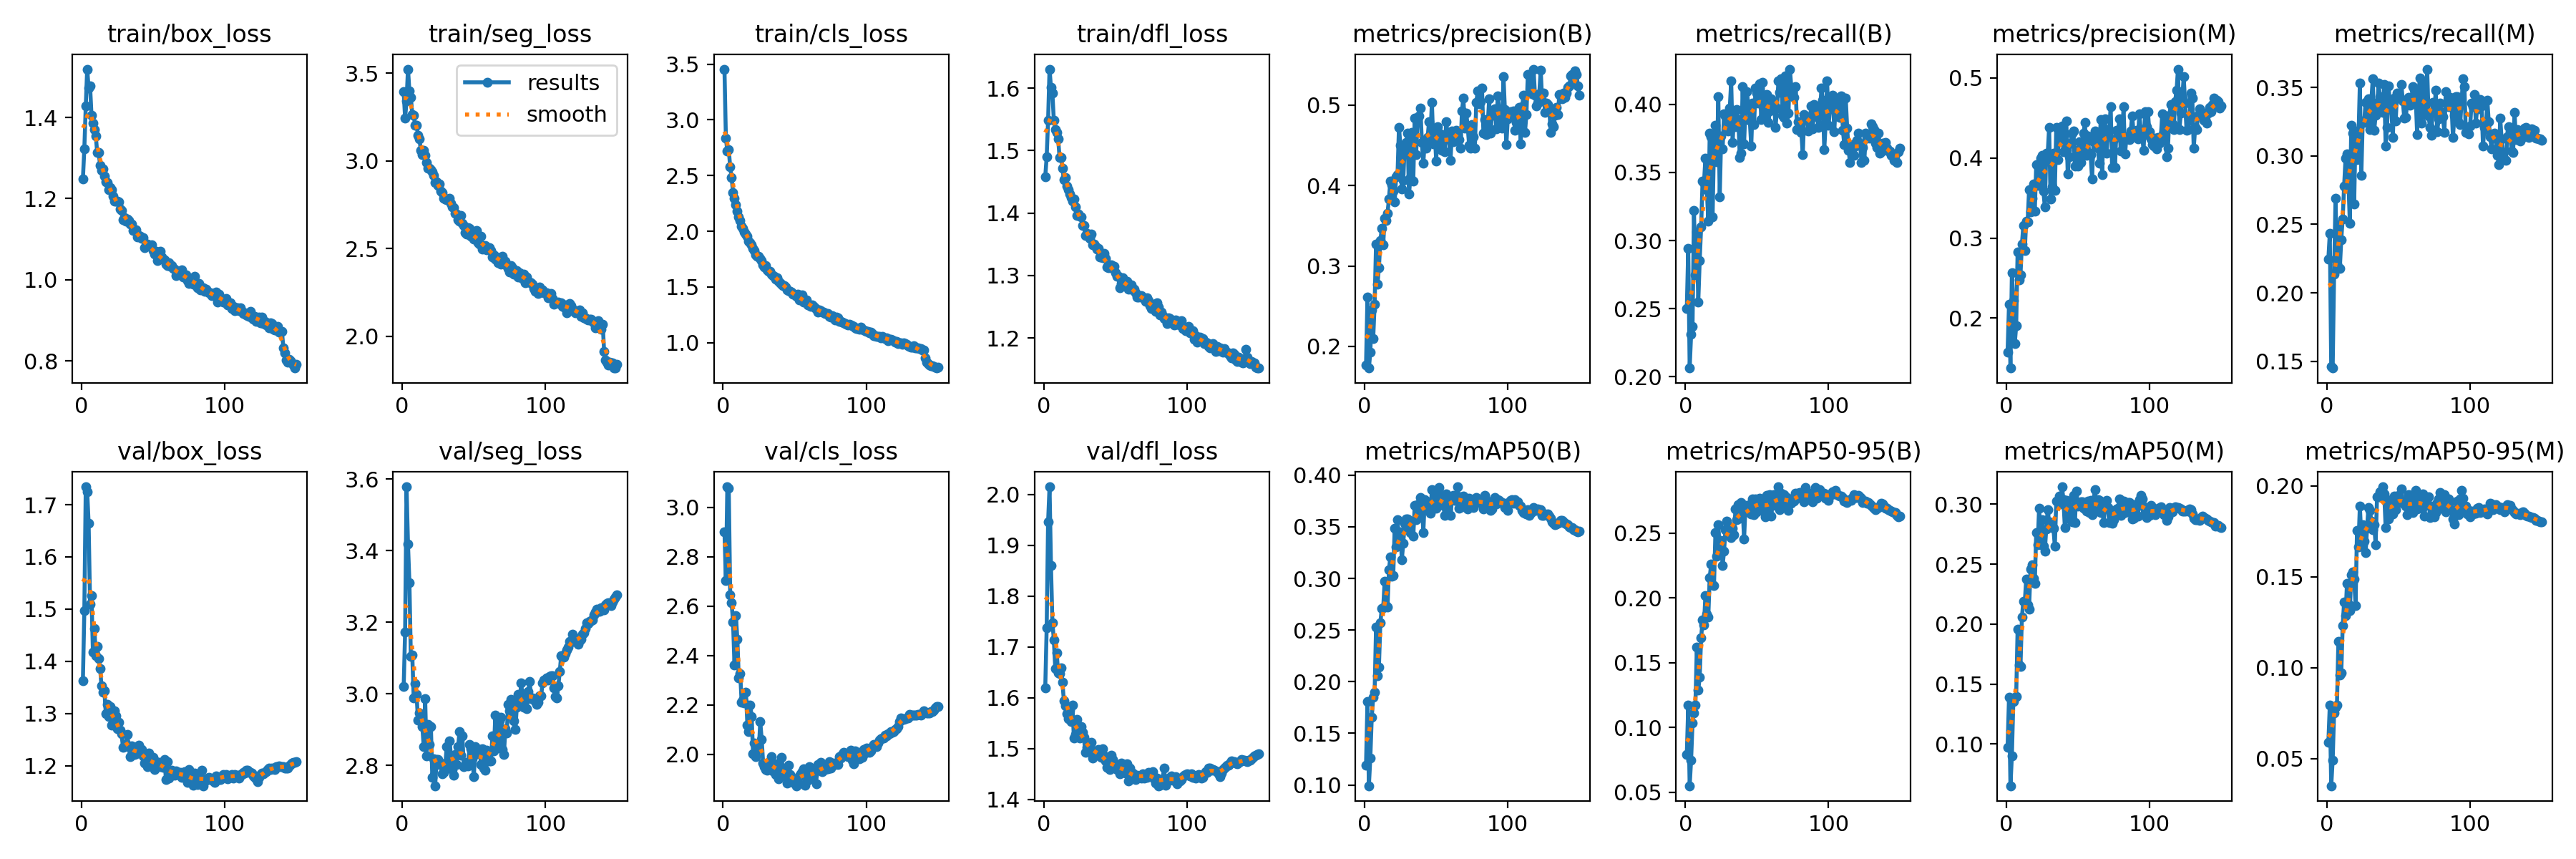

The file beside this chart, header and first rows:
epoch, time, train/box_loss, train/seg_loss, train/cls_loss, train/dfl_loss, metrics/precision(B), metrics/recall(B), metrics/mAP50(B), metrics/mAP50-95(B), metrics/precision(M), metrics/recall(M), metrics/mAP50(M), metrics/mAP50-95(M), val/box_loss, val/seg_loss, val/cls_loss, val/dfl_loss, lr/pg0, lr/pg1, lr/pg2
1, 50.77, 1.248, 3.393, 3.456, 1.458, 0.1763, 0.25, 0.1193, 0.0792, 0.1577, 0.2248, 0.09723, 0.05895, 1.363, 3.02, 2.901, 1.619, 0.003324, 0.003324, 0.003324
2, 98.68, 1.323, 3.243, 2.837, 1.49, 0.2611, 0.2942, 0.1805, 0.1172, 0.2176, 0.2434, 0.1389, 0.07943, 1.496, 3.173, 2.702, 1.738, 0.006613, 0.006613, 0.006613
3, 144.4, 1.428, 3.341, 2.718, 1.549, 0.173, 0.2065, 0.09921, 0.05515, 0.1376, 0.1461, 0.06515, 0.03509, 1.734, 3.578, 3.083, 1.946, 0.009859, 0.009859, 0.009859
4, 189.3, 1.519, 3.523, 2.734, 1.631, 0.1926, 0.231, 0.1263, 0.07495, 0.2566, 0.145, 0.09015, 0.04917, 1.725, 3.419, 3.078, 2.015, 0.009802, 0.009802, 0.009802
5, 233.1, 1.472, 3.4, 2.577, 1.601, 0.2455, 0.237, 0.1656, 0.1037, 0.2222, 0.2137, 0.1355, 0.07517, 1.664, 3.311, 2.646, 1.86, 0.009736, 0.009736, 0.009736
6, 277.5, 1.477, 3.364, 2.482, 1.592, 0.2094, 0.3219, 0.1849, 0.1113, 0.1678, 0.2688, 0.139, 0.07815, 1.509, 3.104, 2.613, 1.748, 0.00967, 0.00967, 0.00967
7, 321, 1.406, 3.265, 2.35, 1.549, 0.2521, 0.2748, 0.1896, 0.1172, 0.1903, 0.2208, 0.1397, 0.07963, 1.526, 3.108, 2.534, 1.714, 0.009604, 0.009604, 0.009604
8, 365.1, 1.386, 3.259, 2.299, 1.533, 0.3275, 0.3064, 0.2526, 0.1624, 0.283, 0.2496, 0.196, 0.1146, 1.417, 2.989, 2.361, 1.658, 0.009538, 0.009538, 0.009538
9, 408.4, 1.369, 3.202, 2.237, 1.529, 0.2772, 0.2547, 0.2059, 0.1288, 0.2479, 0.2176, 0.1656, 0.09596, 1.463, 3.029, 2.56, 1.689, 0.009472, 0.009472, 0.009472
10, 452.2, 1.355, 3.205, 2.181, 1.519, 0.2975, 0.2852, 0.2138, 0.139, 0.2542, 0.2389, 0.1647, 0.0971, 1.411, 2.998, 2.467, 1.649, 0.009406, 0.009406, 0.009406
11, 495, 1.313, 3.147, 2.132, 1.489, 0.3314, 0.3099, 0.257, 0.1691, 0.2923, 0.254, 0.2057, 0.1231, 1.429, 2.926, 2.309, 1.647, 0.00934, 0.00934, 0.00934
12, 538.1, 1.313, 3.125, 2.097, 1.489, 0.3464, 0.3435, 0.2707, 0.1832, 0.3158, 0.278, 0.2189, 0.1363, 1.405, 2.947, 2.328, 1.659, 0.009274, 0.009274, 0.009274
13, 580.9, 1.283, 3.059, 2.047, 1.471, 0.3266, 0.3424, 0.2714, 0.1794, 0.2843, 0.2984, 0.2181, 0.1288, 1.386, 2.937, 2.21, 1.63, 0.009208, 0.009208, 0.009208
14, 622.9, 1.269, 3.035, 2.024, 1.454, 0.359, 0.3603, 0.2972, 0.2021, 0.321, 0.3014, 0.2374, 0.1463, 1.352, 2.909, 2.22, 1.594, 0.009142, 0.009142, 0.009142
15, 665, 1.273, 3.062, 1.994, 1.457, 0.3562, 0.3372, 0.2739, 0.1873, 0.3199, 0.2819, 0.2162, 0.1349, 1.34, 2.853, 2.209, 1.584, 0.009076, 0.009076, 0.009076
16, 707.2, 1.255, 3.031, 1.974, 1.443, 0.3655, 0.3141, 0.2722, 0.1853, 0.3603, 0.2509, 0.2127, 0.1314, 1.343, 2.987, 2.251, 1.569, 0.00901, 0.00901, 0.00901
17, 750, 1.241, 2.991, 1.956, 1.437, 0.3833, 0.379, 0.3083, 0.216, 0.3326, 0.3226, 0.2457, 0.1513, 1.3, 2.826, 2.119, 1.558, 0.008944, 0.008944, 0.008944
18, 791.9, 1.24, 2.956, 1.913, 1.43, 0.4056, 0.3762, 0.321, 0.226, 0.3496, 0.3165, 0.2492, 0.1527, 1.318, 2.915, 2.094, 1.576, 0.008878, 0.008878, 0.008878
19, 833.9, 1.221, 2.959, 1.898, 1.425, 0.4014, 0.3171, 0.3022, 0.2104, 0.3676, 0.2646, 0.238, 0.1489, 1.293, 2.859, 2.201, 1.553, 0.008812, 0.008812, 0.008812
20, 875.6, 1.226, 2.95, 1.877, 1.419, 0.3926, 0.3724, 0.3026, 0.2098, 0.3333, 0.3185, 0.2339, 0.1343, 1.313, 2.908, 2.152, 1.585, 0.008746, 0.008746, 0.008746
21, 917.6, 1.223, 2.939, 1.848, 1.423, 0.3799, 0.3844, 0.3484, 0.2507, 0.3919, 0.2973, 0.2761, 0.1755, 1.277, 2.766, 2.002, 1.521, 0.00868, 0.00868, 0.00868
22, 961.8, 1.206, 2.916, 1.828, 1.41, 0.4106, 0.3577, 0.3303, 0.2322, 0.3655, 0.3114, 0.2664, 0.1664, 1.295, 2.818, 2.047, 1.527, 0.008614, 0.008614, 0.008614
23, 1004, 1.194, 2.875, 1.788, 1.396, 0.4137, 0.4058, 0.3569, 0.2567, 0.3671, 0.3531, 0.2965, 0.189, 1.306, 2.743, 1.992, 1.557, 0.008548, 0.008548, 0.008548
24, 1046, 1.193, 2.882, 1.776, 1.399, 0.4723, 0.332, 0.3366, 0.2366, 0.4002, 0.2857, 0.2709, 0.1714, 1.296, 2.817, 2.023, 1.537, 0.008482, 0.008482, 0.008482
25, 1088, 1.194, 2.858, 1.773, 1.395, 0.4504, 0.3766, 0.3452, 0.2446, 0.4032, 0.3258, 0.2869, 0.1787, 1.27, 2.817, 2.021, 1.521, 0.008416, 0.008416, 0.008416
26, 1130, 1.192, 2.87, 1.755, 1.394, 0.3959, 0.3673, 0.3183, 0.225, 0.3586, 0.3244, 0.265, 0.1698, 1.284, 2.803, 2.132, 1.543, 0.00835, 0.00835, 0.00835
27, 1173, 1.174, 2.826, 1.735, 1.38, 0.4063, 0.3929, 0.334, 0.236, 0.3391, 0.3394, 0.261, 0.1632, 1.267, 2.805, 2.061, 1.533, 0.008284, 0.008284, 0.008284
28, 1215, 1.171, 2.819, 1.698, 1.38, 0.4484, 0.3916, 0.3533, 0.2529, 0.4061, 0.3261, 0.2796, 0.1766, 1.26, 2.776, 1.965, 1.522, 0.008218, 0.008218, 0.008218
29, 1257, 1.148, 2.787, 1.681, 1.364, 0.4539, 0.3841, 0.3578, 0.2591, 0.4045, 0.3418, 0.2956, 0.1883, 1.235, 2.78, 1.95, 1.493, 0.008152, 0.008152, 0.008152
30, 1300, 1.154, 2.784, 1.692, 1.368, 0.4653, 0.3806, 0.3574, 0.2559, 0.4379, 0.3191, 0.2854, 0.1867, 1.236, 2.792, 1.94, 1.502, 0.008086, 0.008086, 0.008086
31, 1341, 1.144, 2.78, 1.654, 1.363, 0.3891, 0.3969, 0.3483, 0.2534, 0.3492, 0.3399, 0.2813, 0.1807, 1.242, 2.852, 1.937, 1.503, 0.00802, 0.00802, 0.00802
32, 1383, 1.149, 2.783, 1.644, 1.36, 0.4097, 0.417, 0.3441, 0.2469, 0.3643, 0.3566, 0.282, 0.176, 1.259, 2.793, 1.967, 1.51, 0.007954, 0.007954, 0.007954
33, 1426, 1.146, 2.788, 1.64, 1.366, 0.4665, 0.3718, 0.3554, 0.2537, 0.4058, 0.3186, 0.28, 0.1789, 1.236, 2.868, 1.97, 1.513, 0.007888, 0.007888, 0.007888
34, 1469, 1.138, 2.757, 1.618, 1.349, 0.4059, 0.3945, 0.3407, 0.249, 0.3594, 0.3296, 0.2648, 0.1678, 1.217, 2.827, 1.992, 1.482, 0.007822, 0.007822, 0.007822
35, 1513, 1.137, 2.738, 1.604, 1.351, 0.4842, 0.3837, 0.3709, 0.2689, 0.4386, 0.3327, 0.3029, 0.1942, 1.238, 2.788, 1.934, 1.495, 0.007756, 0.007756, 0.007756
36, 1556, 1.122, 2.734, 1.593, 1.346, 0.4385, 0.3961, 0.3567, 0.2607, 0.398, 0.3534, 0.3019, 0.1945, 1.222, 2.772, 1.949, 1.487, 0.00769, 0.00769, 0.00769
37, 1599, 1.123, 2.701, 1.571, 1.343, 0.4836, 0.3887, 0.3714, 0.2718, 0.4296, 0.3433, 0.3067, 0.1969, 1.221, 2.83, 1.92, 1.491, 0.007624, 0.007624, 0.007624
38, 1643, 1.123, 2.696, 1.585, 1.344, 0.4863, 0.3612, 0.3591, 0.2615, 0.4204, 0.337, 0.3004, 0.1935, 1.223, 2.803, 1.963, 1.498, 0.007558, 0.007558, 0.007558
39, 1687, 1.105, 2.665, 1.551, 1.33, 0.496, 0.364, 0.3784, 0.2738, 0.4402, 0.332, 0.3146, 0.1995, 1.226, 2.852, 1.902, 1.489, 0.007492, 0.007492, 0.007492
40, 1732, 1.109, 2.655, 1.537, 1.33, 0.4537, 0.4128, 0.3756, 0.2695, 0.408, 0.352, 0.3039, 0.1957, 1.239, 2.894, 1.919, 1.482, 0.007426, 0.007426, 0.007426
41, 1776, 1.107, 2.689, 1.526, 1.328, 0.4274, 0.3711, 0.3443, 0.2454, 0.4305, 0.3074, 0.2804, 0.1773, 1.233, 2.828, 1.987, 1.499, 0.00736, 0.00736, 0.00736
42, 1820, 1.102, 2.643, 1.515, 1.336, 0.4554, 0.3982, 0.3761, 0.2716, 0.4459, 0.321, 0.303, 0.1926, 1.231, 2.883, 1.916, 1.485, 0.007294, 0.007294, 0.007294
43, 1863, 1.103, 2.633, 1.515, 1.328, 0.4461, 0.4093, 0.3746, 0.2682, 0.3805, 0.3512, 0.2881, 0.1818, 1.219, 2.796, 1.938, 1.475, 0.007228, 0.007228, 0.007228
44, 1907, 1.079, 2.591, 1.499, 1.314, 0.4594, 0.3985, 0.3671, 0.2663, 0.4019, 0.3377, 0.2904, 0.1839, 1.205, 2.8, 1.931, 1.463, 0.007162, 0.007162, 0.007162
45, 1951, 1.084, 2.584, 1.472, 1.312, 0.4792, 0.3883, 0.3725, 0.2722, 0.4189, 0.3341, 0.2972, 0.1922, 1.204, 2.808, 1.884, 1.462, 0.007096, 0.007096, 0.007096
46, 1996, 1.087, 2.621, 1.468, 1.314, 0.4624, 0.3691, 0.3635, 0.2646, 0.431, 0.3133, 0.2854, 0.1847, 1.198, 2.799, 1.955, 1.459, 0.00703, 0.00703, 0.00703
47, 2041, 1.085, 2.615, 1.464, 1.317, 0.5034, 0.4007, 0.3863, 0.2764, 0.4342, 0.3425, 0.3073, 0.1945, 1.225, 2.858, 1.918, 1.486, 0.006964, 0.006964, 0.006964
48, 2085, 1.083, 2.569, 1.457, 1.311, 0.4515, 0.3851, 0.3688, 0.2641, 0.3897, 0.3255, 0.2847, 0.1868, 1.216, 2.847, 1.906, 1.479, 0.006898, 0.006898, 0.006898
49, 2131, 1.086, 2.597, 1.434, 1.315, 0.4677, 0.4121, 0.3841, 0.2764, 0.41, 0.3461, 0.3107, 0.1922, 1.201, 2.819, 1.886, 1.464, 0.006832, 0.006832, 0.006832
50, 2175, 1.071, 2.554, 1.433, 1.305, 0.43, 0.4083, 0.368, 0.2667, 0.3902, 0.3441, 0.2984, 0.1947, 1.216, 2.768, 1.891, 1.469, 0.006766, 0.006766, 0.006766
51, 2219, 1.063, 2.553, 1.417, 1.299, 0.4733, 0.4007, 0.3828, 0.2762, 0.4208, 0.3422, 0.3008, 0.1915, 1.193, 2.853, 1.873, 1.459, 0.0067, 0.0067, 0.0067
52, 2264, 1.07, 2.605, 1.432, 1.298, 0.447, 0.4152, 0.388, 0.2768, 0.3947, 0.3522, 0.3022, 0.1984, 1.207, 2.832, 1.886, 1.462, 0.006634, 0.006634, 0.006634
53, 2308, 1.047, 2.535, 1.387, 1.281, 0.4646, 0.3886, 0.3714, 0.2743, 0.4093, 0.3401, 0.3019, 0.1903, 1.201, 2.836, 1.914, 1.45, 0.006568, 0.006568, 0.006568
54, 2353, 1.055, 2.525, 1.395, 1.288, 0.4438, 0.4158, 0.3762, 0.2728, 0.4309, 0.3279, 0.2969, 0.1916, 1.206, 2.845, 1.922, 1.471, 0.006502, 0.006502, 0.006502
55, 2397, 1.07, 2.569, 1.427, 1.297, 0.4622, 0.3915, 0.3706, 0.2672, 0.4442, 0.328, 0.2965, 0.1888, 1.198, 2.803, 1.93, 1.457, 0.006436, 0.006436, 0.006436
56, 2442, 1.057, 2.498, 1.367, 1.286, 0.4417, 0.3942, 0.3609, 0.2624, 0.4037, 0.3377, 0.294, 0.1841, 1.205, 2.846, 1.943, 1.468, 0.00637, 0.00637, 0.00637
57, 2486, 1.05, 2.51, 1.377, 1.289, 0.4795, 0.407, 0.382, 0.2794, 0.4271, 0.343, 0.3029, 0.1951, 1.196, 2.792, 1.874, 1.452, 0.006304, 0.006304, 0.006304
58, 2530, 1.05, 2.519, 1.382, 1.291, 0.4623, 0.3867, 0.3667, 0.2678, 0.4061, 0.3369, 0.2932, 0.1874, 1.211, 2.787, 1.932, 1.469, 0.006238, 0.006238, 0.006238
59, 2575, 1.037, 2.495, 1.339, 1.278, 0.457, 0.3948, 0.3744, 0.2796, 0.4046, 0.3411, 0.3032, 0.192, 1.173, 2.842, 1.894, 1.436, 0.006172, 0.006172, 0.006172
60, 2622, 1.035, 2.499, 1.34, 1.281, 0.431, 0.4042, 0.3608, 0.2632, 0.374, 0.3507, 0.2911, 0.1855, 1.207, 2.821, 1.951, 1.461, 0.006106, 0.006106, 0.006106
... 90 more rows
